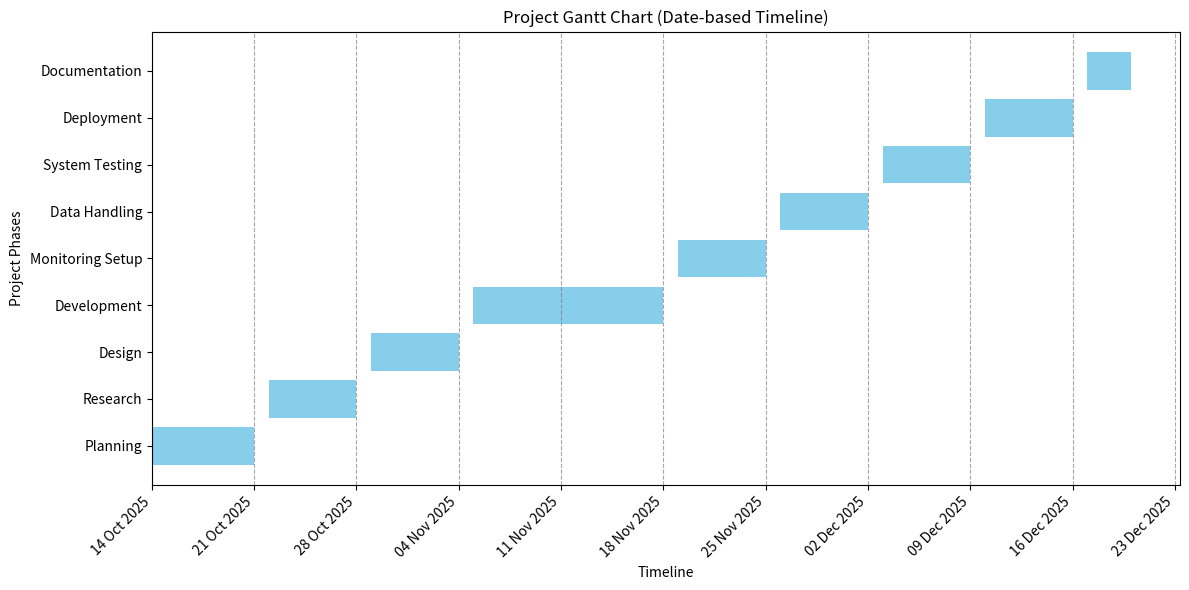

This figure's Python source:
import matplotlib.pyplot as plt
import matplotlib.dates as mdates
import pandas as pd
from datetime import datetime

# Example data
phases = ["Planning", "Research", "Design", "Development", "Monitoring Setup",
          "Data Handling", "System Testing", "Deployment", "Documentation"]
start_dates = ["2025-10-14", "2025-10-22", "2025-10-29", "2025-11-05", 
               "2025-11-19", "2025-11-26", "2025-12-03", "2025-12-10", "2025-12-17"]
end_dates = ["2025-10-21", "2025-10-28", "2025-11-04", "2025-11-18", 
             "2025-11-25", "2025-12-02", "2025-12-09", "2025-12-16", "2025-12-20"]

# Convert to datetime
start_dates = pd.to_datetime(start_dates)
end_dates = pd.to_datetime(end_dates)

# Plot
fig, ax = plt.subplots(figsize=(12,6))  # Increase figure width to add space
for i, phase in enumerate(phases):
    ax.barh(phase, (end_dates[i] - start_dates[i]).days, left=start_dates[i], color='skyblue')

# Format x-axis
ax.xaxis_date()
ax.xaxis.set_major_locator(mdates.WeekdayLocator(interval=1))  # space between ticks
ax.xaxis.set_major_formatter(mdates.DateFormatter('%d %b %Y'))
plt.xticks(rotation=45, ha='right')  # rotate dates for clarity

# Add grid
ax.grid(True, which='major', axis='x', linestyle='--', color='gray', alpha=0.7)

ax.set_xlabel("Timeline")
ax.set_ylabel("Project Phases")
ax.set_title("Project Gantt Chart (Date-based Timeline)")
plt.tight_layout()
plt.show()
